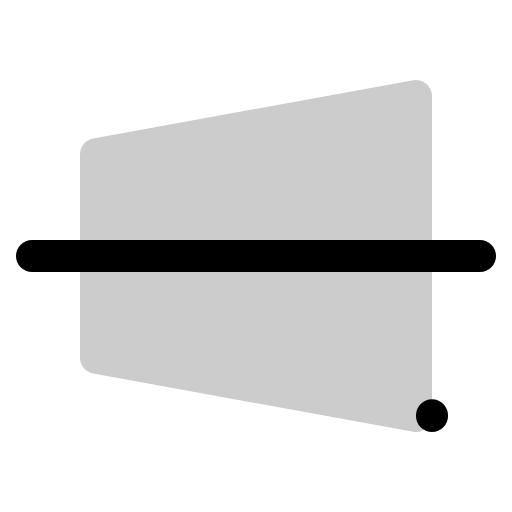
t = 0.00 s
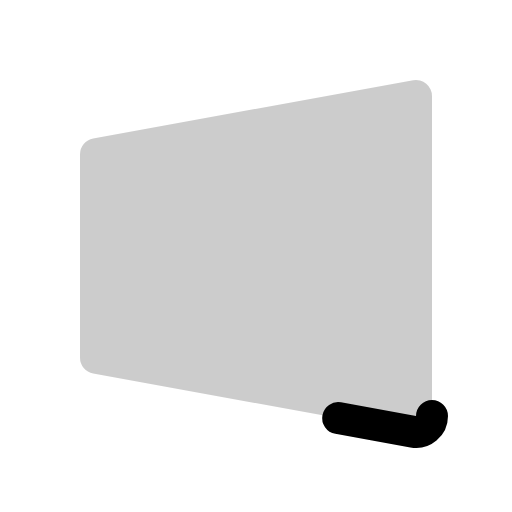
t = 0.30 s
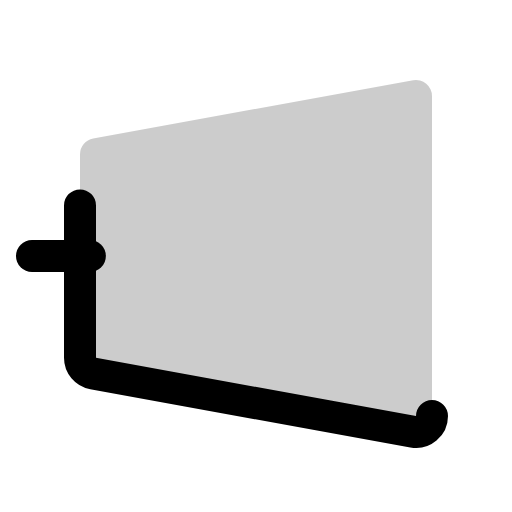
t = 0.68 s
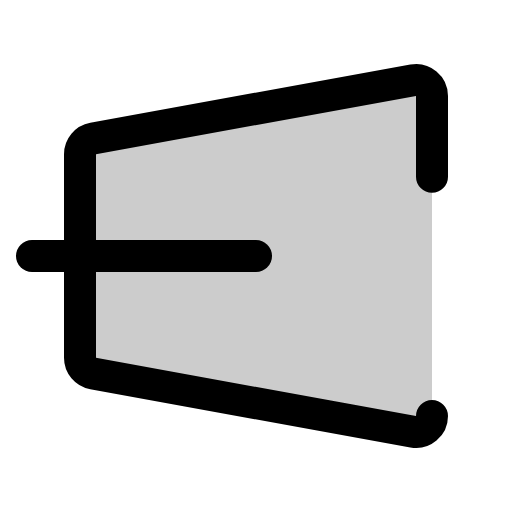
t = 1.05 s
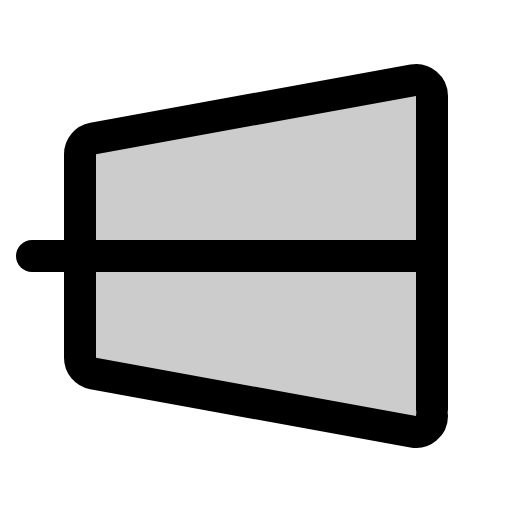
t = 1.43 s
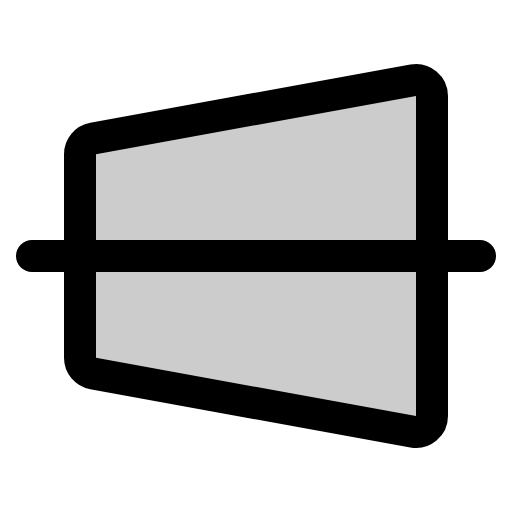
t = 1.80 s

The animated SVG that drew these frames (rendered in a browser with its animation timeline set to each time). Animation: 1 CSS @keyframes rule; one cycle of 1.80 s.

<svg xmlns="http://www.w3.org/2000/svg" viewBox="0 0 256 256">
  <style>
    .draw-line {
      stroke-dasharray: 1;
      stroke-dashoffset: 0;
    }
    svg:hover .draw-line {
      animation: phosphor-draw-in 1.5s ease-in-out forwards;
    }
    @keyframes phosphor-draw-in {
      from { stroke-dashoffset: 1; }
      to { stroke-dashoffset: 0; }
    }
  </style><rect width="256" height="256" fill="none"/><path d="M216,208a8,8,0,0,1-9.43,7.87l-160-29.09A8,8,0,0,1,40,178.91V77.09a8,8,0,0,1,6.57-7.87l160-29.09A8,8,0,0,1,216,48Z" opacity="0.2"/><path d="M216,208a8,8,0,0,1-9.43,7.87l-160-29.09A8,8,0,0,1,40,178.91V77.09a8,8,0,0,1,6.57-7.87l160-29.09A8,8,0,0,1,216,48Z" fill="none" stroke="currentColor" stroke-linecap="round" stroke-linejoin="round" stroke-width="16" class="draw-line" pathLength="1" style="animation-delay: 0s"/><line x1="16" y1="128" x2="240" y2="128" fill="none" stroke="currentColor" stroke-linecap="round" stroke-linejoin="round" stroke-width="16" class="draw-line" pathLength="1" style="animation-delay: 0.3s"/></svg>
